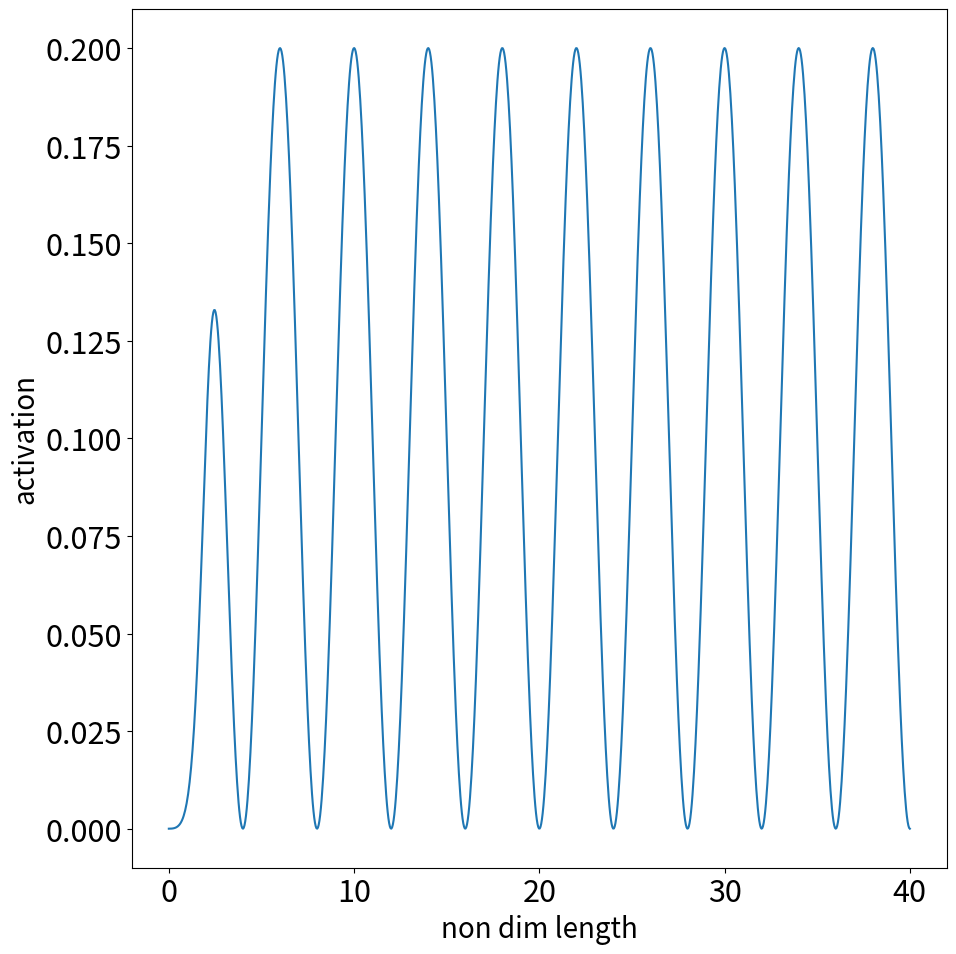

Python code for this plot:
import numpy as np
from matplotlib import pyplot as plt


class OscillationActivation:
    def __init__(
        self,
        wave_number: float,
        frequency: float,
        phase_shift: float,
        start_time: float,
        end_time: float,
        start_non_dim_length: float,
        end_non_dim_length: float,
        n_elems: int,
        a: float,
        b: float,
        activation_level_max: float = 1.0,
        activation_lower_threshold: float = 2e-14,
    ):

        self.start_time = start_time
        self.end_time = end_time
        self.wave_number = wave_number
        self.frequency = frequency
        self.phase_shift = phase_shift
        self.start_non_dim_length = start_non_dim_length
        self.end_non_dim_length = end_non_dim_length
        self.start_idx = int(np.rint(start_non_dim_length * n_elems))
        self.end_idx = int(np.rint(end_non_dim_length * n_elems))
        self.activation_level_max = activation_level_max
        self.activation_lower_threshold = activation_lower_threshold
        self.a = a
        self.b = b

        self.non_dimensional_length = np.linspace(0, 1, n_elems)

    def apply_activation(self, system, activation, time: float = 0.0):

        n_elems = self.end_idx - self.start_idx
        fiber_activation = np.zeros((n_elems))
        activation *= 0

        time = round(time, 5)

        if time > self.start_time and time < self.end_time:
            sigmoid = 1 / (1 + np.exp(-self.a * (self.frequency * time - self.b)))

            fiber_activation = (
                self.activation_level_max
                * ((np.cos(np.pi * self.non_dimensional_length) + 1) / 2) ** 4
                * np.sin(
                    2 * np.pi * self.wave_number * self.non_dimensional_length
                    - 2 * np.pi * self.frequency * time / 2
                    + 2 * np.pi * self.phase_shift
                )
                ** 2
                * sigmoid
            )

        active_index = np.where(fiber_activation > self.activation_lower_threshold)[0]
        activation[self.start_idx + active_index] = fiber_activation[active_index]


if __name__ == "__main__":
    A = 20
    omega_r = 10
    beta = 3

    t1 = A / (18 * omega_r)
    omega_p = beta * omega_r
    T_r = 61 * A / (30 * omega_r)
    T_p = -3 / (5 * beta) * (beta**2 + 60) * t1
    # For sculling
    T = T_r + T_p

    f_r = 1 / T
    f_p = 1 / T
    X_r = 0
    X_p = 0

    wave_number = 0.05

    n_elem = 50
    T = 4
    time = np.linspace(0, 10 * T, 1000)
    activation = np.zeros((time.shape[0], n_elem))
    start_non_dim_length = 0
    end_non_dim_length = 1

    oscillation_activation = OscillationActivation(
        wave_number=wave_number,
        frequency=1 / T,  # f_p,
        phase_shift=0,  # X_p,
        start_time=0.0,
        end_time=10000,
        start_non_dim_length=start_non_dim_length,
        end_non_dim_length=end_non_dim_length,
        n_elems=n_elem,
        activation_level_max=0.2,
        a=10,
        b=0.5,
    )

    system = None

    for i in range(time.shape[0]):
        oscillation_activation.apply_activation(system, activation[i, :], time[i])

    non_dimensional_length = oscillation_activation.non_dimensional_length.copy()

    plt.rcParams.update({"font.size": 22})
    fig = plt.figure(figsize=(10, 10), frameon=True, dpi=150)
    axs = []
    axs.append(plt.subplot2grid((1, 1), (0, 0)))
    axs[0].plot(time, activation[:, 0])
    axs[0].set_xlabel("non dim length", fontsize=20)
    axs[0].set_ylabel("activation", fontsize=20)

    plt.tight_layout()
    fig.align_ylabels()
    fig.savefig("oscillation_activation_vs_time.png")
    plt.close(plt.gcf())
